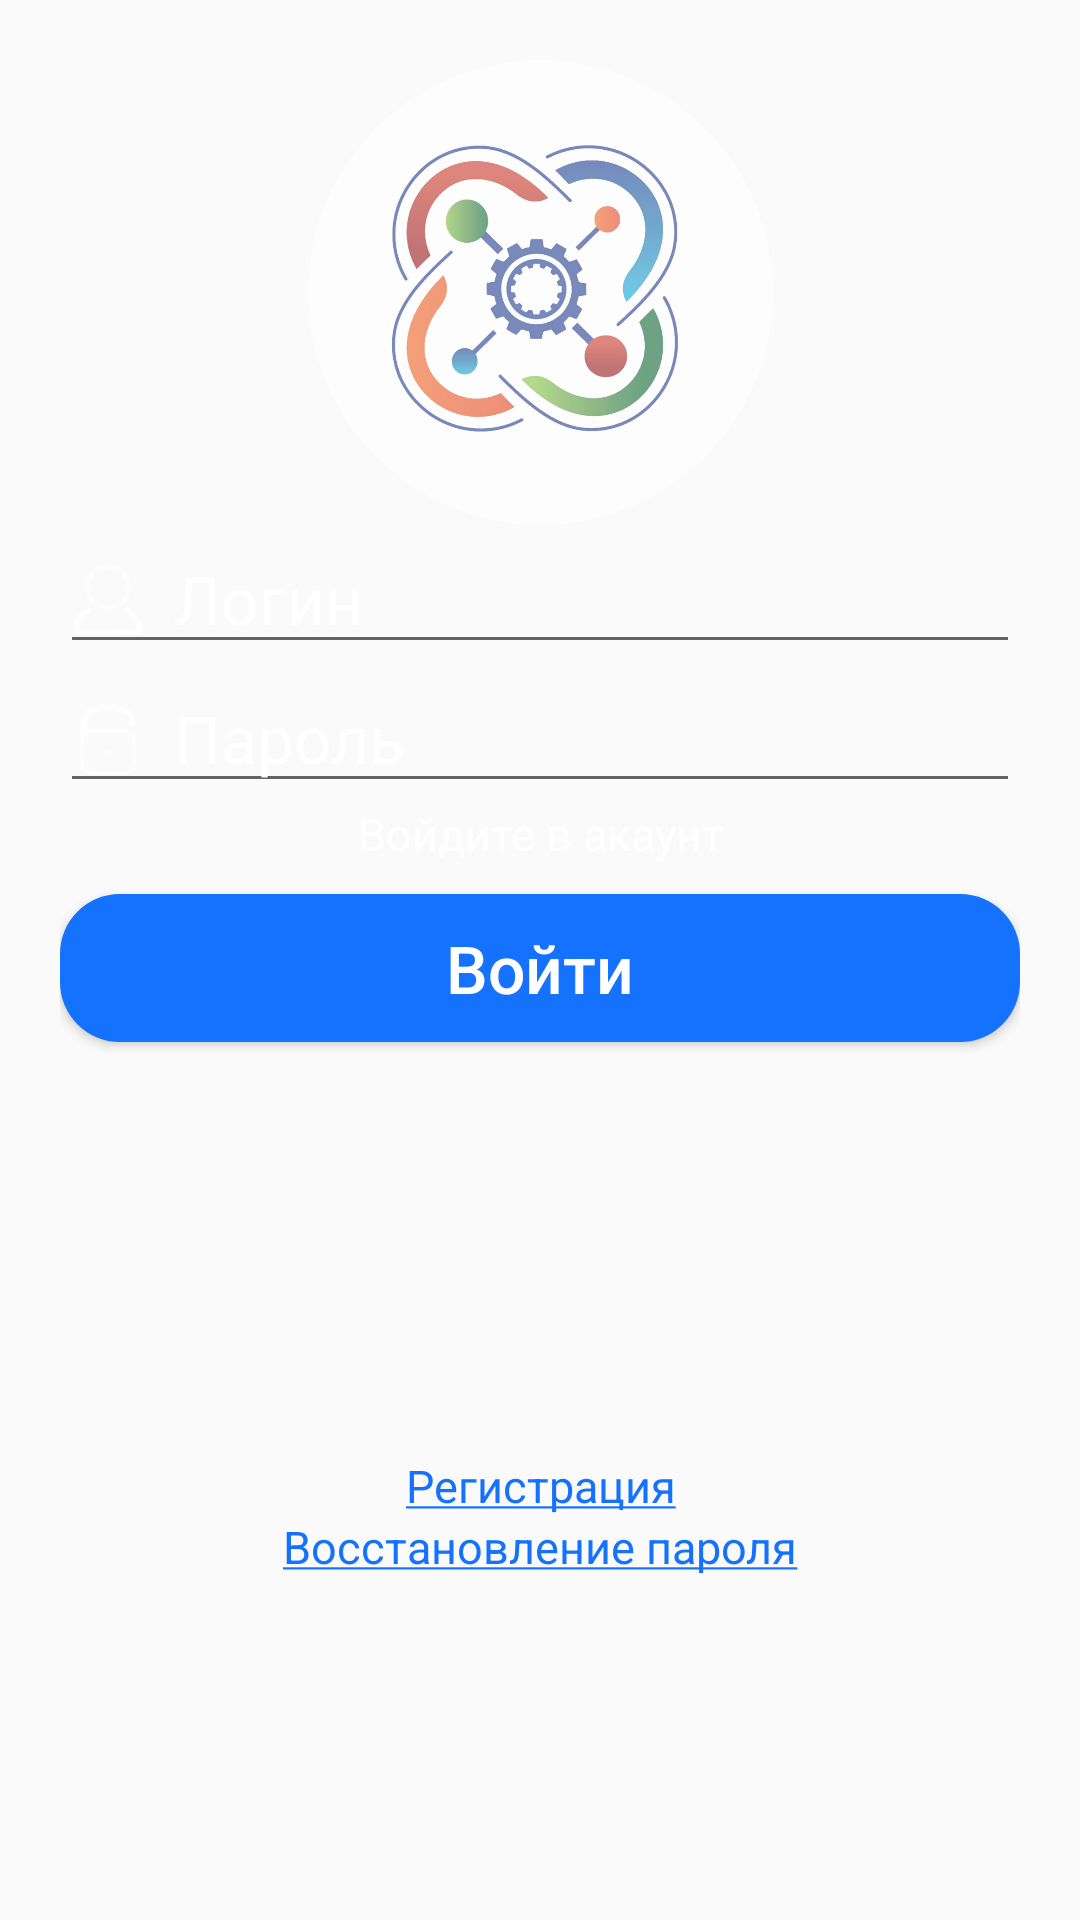

The Android layout XML behind this screen, and the referenced resources:
<!-- AndroidManifest.xml: application theme AppTheme -->
<!-- res/layout/fragment_authorization.xml -->
<?xml version="1.0" encoding="utf-8"?>
<LinearLayout
    android:id="@+id/linear_root_fragment"
    xmlns:android="http://schemas.android.com/apk/res/android"
    android:orientation="vertical"
    android:layout_width="match_parent"
    android:layout_height="match_parent"
    android:paddingTop="@dimen/normal_margin"
    android:paddingLeft="@dimen/normal_margin"
    android:paddingStart="@dimen/normal_margin"
    android:paddingRight="@dimen/normal_margin"
    android:paddingEnd="@dimen/normal_margin">

    <LinearLayout
        android:layout_weight="2"
        android:id="@+id/linear_logo"
        android:layout_width="match_parent"
        android:layout_height="0dp"
        android:orientation="vertical">
        <ImageView
            android:scaleType="centerInside"
            android:id="@+id/img_logo"
            android:alpha="0.6"
            android:src="@drawable/logo2"
            android:layout_width="match_parent"
            android:layout_height="match_parent"
            android:contentDescription="@string/kvantorium_logo" />
    </LinearLayout>
    <LinearLayout
        android:layout_weight="4"
        android:id="@+id/linear_auth_enter"
        android:layout_width="match_parent"
        android:layout_height="0dp"
        android:orientation="vertical">
        <EditText
            android:inputType="textPersonName"
            android:textSize="@dimen/large_text"
            android:textColor="@color/lightText"
            android:textColorHint="@color/lightText"
            android:id="@+id/auth_et_login"
            android:layout_width="match_parent"
            android:layout_height="wrap_content"
            android:hint="@string/auth_login_hint"
            android:drawablePadding="@dimen/small_margin"
            android:drawableStart="@drawable/user"
            android:drawableLeft="@drawable/user"
            android:importantForAutofill="no"/>

        <EditText
            android:inputType="textPassword"
            android:textSize="@dimen/large_text"
            android:textColor="@color/lightText"
            android:textColorHint="@color/lightText"
            android:id="@+id/auth_et_password"
            android:layout_width="match_parent"
            android:layout_height="wrap_content"
            android:hint="@string/auth_password_hint"
            android:drawablePadding="@dimen/small_margin"
            android:drawableLeft="@drawable/password_icon"
            android:drawableStart="@drawable/password_icon"
            android:importantForAutofill="no"
            />
        <TextView
            android:textSize="@dimen/normal_text"
            android:textColor="@color/lightText"
            android:id="@+id/tv_status"
            android:layout_width="match_parent"
            android:layout_height="wrap_content"
            android:text="@string/default_status"
            android:layout_marginBottom="@dimen/small_margin"
            android:gravity="center_horizontal" />
        <Button
            android:textAllCaps="false"
            android:paddingTop="@dimen/small_margin"
            android:paddingBottom="@dimen/small_margin"
            android:id="@+id/btn_enter"
            android:layout_width="match_parent"
            android:layout_height="wrap_content"
            android:textSize="@dimen/large_text"
            android:background="@drawable/rectangle_rounded"
            android:textColor="@color/lightText"
            android:text="@string/auth_enter_text"
            android:focusable="true" />
    </LinearLayout>

    <LinearLayout
        android:layout_weight="2"
        android:orientation="vertical"
        android:id="@+id/linear_registration"
        android:layout_width="match_parent"
        android:layout_height="0dp">


        <TextView
            android:textAlignment="center"
            android:textColor="@color/colorInfo"
            android:textSize="@dimen/normal_text"
            android:text="@string/create_new_account"
            android:id="@+id/tv_registration"
            android:layout_width="match_parent"
            android:layout_height="wrap_content"
            android:gravity="center_horizontal" />
        <TextView
            android:textAlignment="center"
            android:textColor="@color/colorInfo"
            android:textSize="@dimen/normal_text"
            android:text="@string/forgot_password"
            android:id="@+id/tv_forgot_password"
            android:layout_width="match_parent"
            android:layout_height="wrap_content"
            android:gravity="center_horizontal"/>

    </LinearLayout>
</LinearLayout>
<!-- resources referenced by this layout -->
<resources>
  <color name="colorInfo">#1572FE</color>
  <color name="lightText">#FFFFFF</color>
  <dimen name="large_text">22sp</dimen>
  <dimen name="normal_margin">20dp</dimen>
  <dimen name="normal_text">15sp</dimen>
  <dimen name="small_margin">10dp</dimen>
  <!-- drawable logo2: png bitmap (drawable, 264583 bytes) -->
  <!-- drawable password_icon: png bitmap (drawable-v24, 441 bytes) -->
  <!-- drawable rectangle_rounded (drawable) -->
  <?xml version="1.0" encoding="utf-8"?>
  <selector
      xmlns:android="http://schemas.android.com/apk/res/android">
      <item
          android:state_pressed="true">
          <shape>
              <solid android:color="@color/colorPrimary"/>
              <corners android:radius="@dimen/normal_margin"/>
          </shape>
      </item>
  
      <item
          android:state_enabled="true">
          <shape>
              <solid android:color="@color/colorInfo"/>
              <corners android:radius="@dimen/normal_margin"/>
          </shape>
      </item>
  
  
  </selector>
  <!-- drawable user: png bitmap (drawable-v24, 606 bytes) -->
  <string name="auth_enter_text">Войти</string>
  <string name="auth_login_hint">Логин</string>
  <string name="auth_password_hint">Пароль</string>
  <string name="create_new_account"><u>Регистрация</u></string>
  <string name="default_status">Войдите в акаунт</string>
  <string name="forgot_password"><u>Восстановление пароля</u></string>
  <string name="kvantorium_logo">kvantorium logo</string>
  <style name="AppTheme" parent="Theme.AppCompat.Light.DarkActionBar">
          
          <item name="colorPrimaryDark">@color/colorPrimary</item>
          <item name="colorPrimary">@color/colorPrimaryDark</item>
          <item name="colorAccent">@color/colorWarning</item>
      </style>
  <color name="colorPrimary">#0231A1</color>
  <color name="colorPrimaryDark">#333333</color>
  <color name="colorWarning">#FF6400</color>
</resources>
